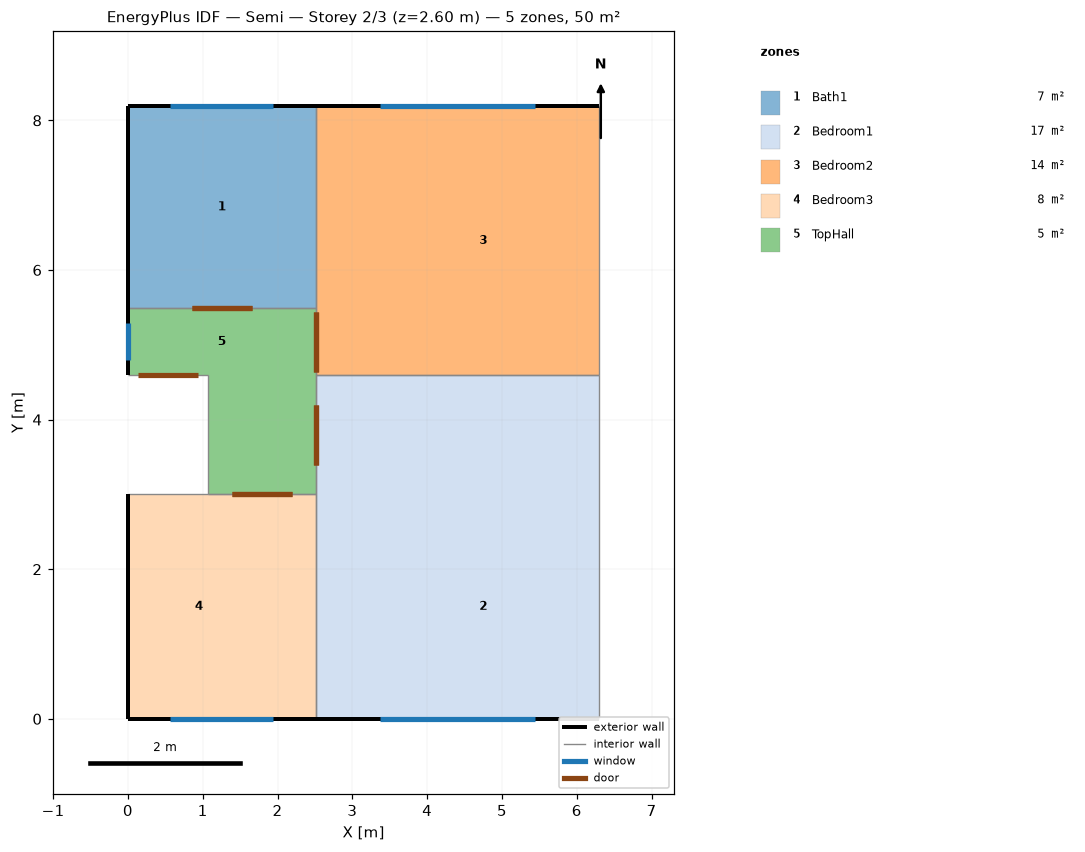
=== STOREY PLAN SPEC (per zone: floor XY polygon, exterior-wall plan segments, windows/doors) ===
zone 1: Bath1  (6.8 m²)
  floor: (0.00, 8.19) (2.51, 8.19) (2.51, 5.49) (0.00, 5.49)
  exterior wall: (0.00, 8.19) – (2.51, 8.19)  [2.5 m] x3 surfaces
    window: (0.57, 8.19) – (1.94, 8.19)  [1.8 m²]
  exterior wall: (0.00, 5.49) – (0.00, 8.19)  [2.7 m] x3 surfaces
  interior walls: 2
zone 2: Bedroom1  (17.4 m²)
  floor: (3.20, 4.59) (6.30, 4.59) (6.30, 3.40) (3.20, 3.40)
  floor: (2.51, 3.00) (3.20, 3.00) (3.20, 0.00) (2.51, 0.00)
  floor: (2.51, 4.59) (3.20, 4.59) (3.20, 3.40) (2.51, 3.40)
  floor: (3.20, 3.00) (6.30, 3.00) (6.30, 0.00) (3.20, 0.00)
  floor: (2.51, 3.40) (3.20, 3.40) (3.20, 3.00) (2.51, 3.00)
  floor: (3.20, 3.40) (6.30, 3.40) (6.30, 3.00) (3.20, 3.00)
  exterior wall: (6.30, 0.00) – (2.51, 0.00)  [3.8 m] x3 surfaces
    window: (5.44, 0.00) – (3.37, 0.00)  [2.7 m²]
  interior walls: 4
zone 3: Bedroom2  (13.6 m²)
  floor: (3.20, 8.19) (6.30, 8.19) (6.30, 4.59) (3.20, 4.59)
  floor: (2.51, 5.49) (3.20, 5.49) (3.20, 4.59) (2.51, 4.59)
  floor: (2.51, 8.19) (3.20, 8.19) (3.20, 5.49) (2.51, 5.49)
  exterior wall: (2.51, 8.19) – (6.30, 8.19)  [3.8 m] x3 surfaces
    window: (3.37, 8.19) – (5.44, 8.19)  [2.7 m²]
  interior walls: 4
zone 4: Bedroom3  (7.5 m²)
  floor: (0.00, 3.00) (1.90, 3.00) (1.90, 0.00) (0.00, 0.00)
  floor: (1.90, 3.00) (2.51, 3.00) (2.51, 0.00) (1.90, 0.00)
  exterior wall: (2.51, 0.00) – (0.00, 0.00)  [2.5 m] x3 surfaces
    window: (1.94, 0.00) – (0.57, 0.00)  [1.8 m²]
  exterior wall: (0.00, 0.00) – (0.00, 3.00)  [3.0 m] x3 surfaces
  interior walls: 3
zone 5: TopHall  (4.5 m²)
  floor: (1.07, 4.59) (1.90, 4.59) (1.90, 3.00) (1.07, 3.00)
  floor: (1.90, 4.59) (2.51, 4.59) (2.51, 3.40) (1.90, 3.40)
  floor: (1.90, 3.40) (2.51, 3.40) (2.51, 3.00) (1.90, 3.00)
  floor: (0.00, 5.49) (2.51, 5.49) (2.51, 4.59) (0.00, 4.59)
  exterior wall: (0.00, 4.59) – (0.00, 5.49)  [0.9 m] x3 surfaces
    window: (0.00, 4.79) – (0.00, 5.29)  [0.6 m²]
  interior walls: 6

=== DERIVED (storey summary) ===
Building: Semi
Storey: 2 of 3  (floor level z = 2.60 m)
Storey gross floor area: 49.9 m²
Zones on this storey: 5
  - Bath1: floor 6.8 m²; exterior wall 5.2 m (13.6 m²); 1 window(s) 1.8 m²; WWR 13.3%
  - Bedroom1: floor 17.4 m²; exterior wall 3.8 m (9.8 m²); 1 window(s) 2.7 m²; WWR 27.7%
  - Bedroom2: floor 13.6 m²; exterior wall 3.8 m (9.8 m²); 1 window(s) 2.7 m²; WWR 27.7%
  - Bedroom3: floor 7.5 m²; exterior wall 5.5 m (14.3 m²); 1 window(s) 1.8 m²; WWR 12.6%
  - TopHall: floor 4.5 m²; exterior wall 0.9 m (2.3 m²); 1 window(s) 0.6 m²; WWR 27.7%
Zone adjacency (shared interzone walls):
  - Bath1 ↔ Bedroom2
  - Bath1 ↔ TopHall
  - Bedroom1 ↔ Bedroom2
  - Bedroom1 ↔ Bedroom3
  - Bedroom1 ↔ TopHall
  - Bedroom2 ↔ TopHall
  - Bedroom3 ↔ TopHall